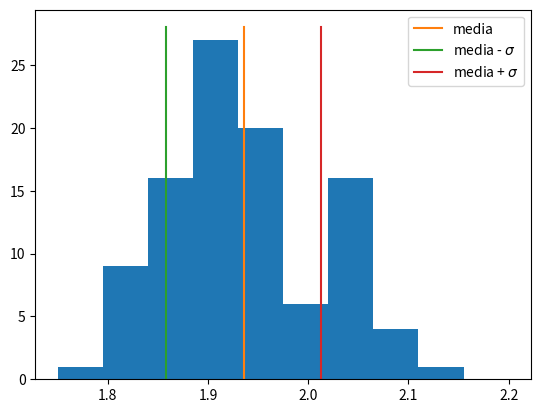
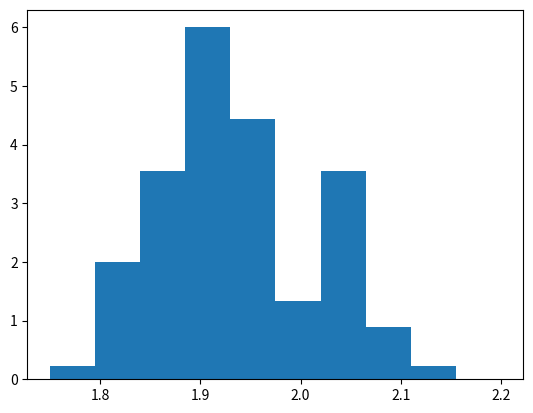
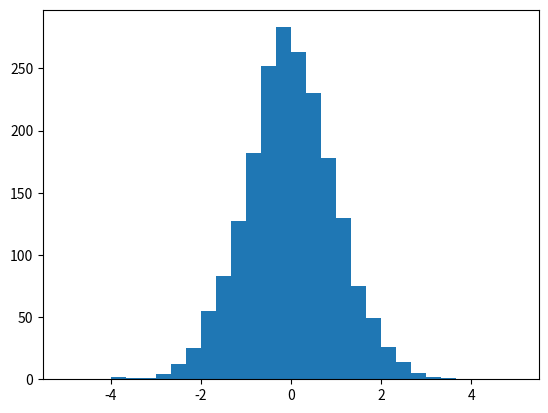
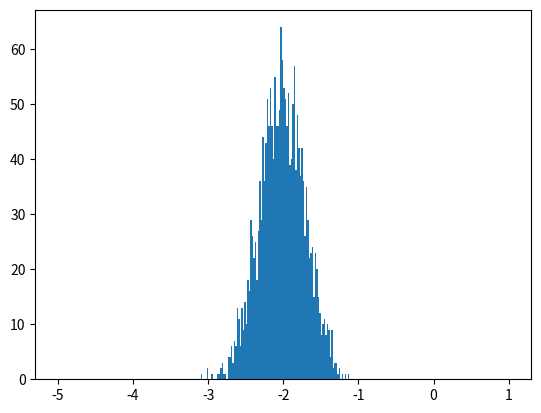
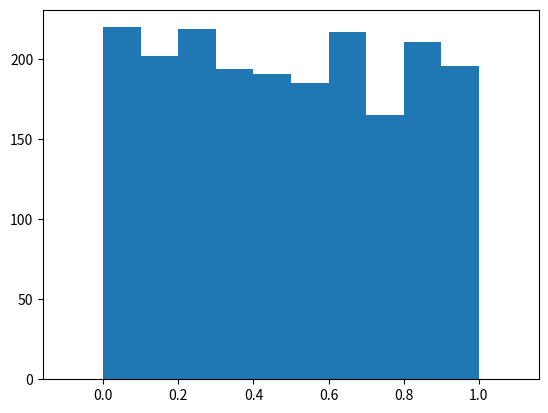
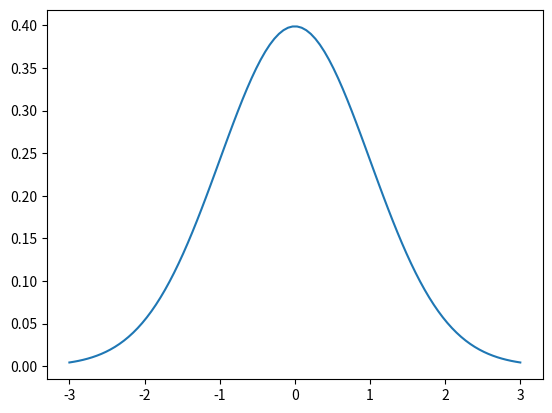
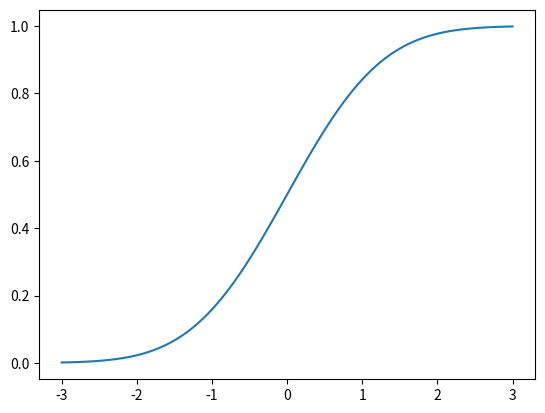
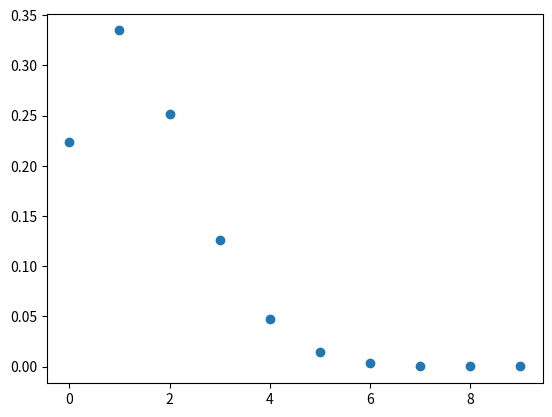

Write the Python code that produced these figures, in order.
import numpy as np
import matplotlib.pyplot as plt

dati = np.array([1.95,1.96,1.9,1.9,1.84,1.81,2.06,1.99,1.93,1.97,2.02,1.92,1.95,1.88,1.87,2.03,1.85,2.08,1.96,1.81,
                2.07,1.91,1.79,1.99,1.97,1.95,1.96,1.93,1.83,2.09,2.02,2.09,1.84,1.86,1.96,2.03,1.93,1.9,1.94,1.87,
                1.97,1.91,1.87,1.81,2.06,2.02,1.96,1.81,1.93,2.03,1.92,1.96,1.8,1.95,1.9,2.02,2.03,1.9,2.03,2.02,
                1.96,1.9,1.98,1.87,1.9,1.89,1.84,2.06,1.93,2.06,1.93,1.93,1.9,1.9,1.9,1.93,1.86,1.83,1.96,1.81,2.03,
                1.98,1.84,1.86,1.96,1.81,1.98,1.84,1.86,1.96,1.92,1.96,1.85,2.04,2,1.92,1.9,2.15,1.94,1.92])

num_elementi = dati.size
print(num_elementi)

dati_sq = dati*dati

media1 = dati.sum()/num_elementi
print(media1)

media2 = dati.mean()
print(media2)

varianza1 = (dati_sq - 2.*media1*dati + media1*media1).sum()/num_elementi # Notice array + const*array + const
print(varianza1)

varianza2 = dati.var()
print(varianza2)

deviazione_std1 = np.sqrt(varianza2)
print(deviazione_std1)

deviazione_std2 = dati.std()
print(deviazione_std2)

dati1 = np.array([n for n in dati if np.absolute(n - media1) < deviazione_std1])

print(dati1.size)

min = dati.min()
print(min)

max = dati.max()
print(max)

nbins = 10
xrange = (1.75,2.20)

fig, ax = plt.subplots()
nevent, bins, patches = ax.hist(dati, nbins, range=xrange)
ax.plot(np.ones(2)*media2,[0,nevent.max()+1],label="media")
ax.plot(np.ones(2)*media2-deviazione_std2,[0,nevent.max()+1],label="media - $\sigma$")
ax.plot(np.ones(2)*media2+deviazione_std2,[0,nevent.max()+1],label="media + $\sigma$")
ax.legend();

print(nevent)      # Numero di eventi in ciacun bin

print(bins)        # Estremi dei bin

fig, ax = plt.subplots()
nevent, bins, patches = ax.hist(dati, nbins, range=xrange, density=True)

import matplotlib.pyplot as plt
from numpy.random import default_rng

rng = default_rng()

#help(np.random.default_rng)
#help(rng)

m1 = rng.normal(size=2000)

nbins = 30
xrange = (-5,5)    # ntupla
fig, ax = plt.subplots()
nevent, bins, patches = ax.hist(m1, nbins, range=xrange)

m2 = rng.normal(loc=-2., scale=0.3, size=2000)

nbins = 300
xrange = (-5,1)    # ntupla
fig, ax = plt.subplots()
nevent, bins, patches = ax.hist(m2, nbins, range=xrange)

#help(rng.uniform)

m3 = rng.uniform(size=2000)

nbins = 12
xrange = (-0.1,1.1)    # ntupla
fig, ax = plt.subplots()
nevent, bins, patches = ax.hist(m3, nbins, range=xrange)

#help(rng.integers)

m4 = rng.integers(0,high=100,size=20)
print(m4)

rng1 = default_rng(12345)
rng2 = default_rng(12345)

m3_1 = rng1.uniform(size=200)

m3_2 = rng2.uniform(size=200)

print(m3_1 == m3_2)

rng3 = default_rng(12345)
rng4 = default_rng(12345)

m1_1 =rng3.normal(size=1000)
#m1_1

m1_2 =rng4.normal(size=1000)
#m1_2

print(all(m1_1 == m1_2))

import numpy as np
import scipy.stats as stats
import matplotlib.pyplot as plt

x = np.linspace(-3,3,100)
y_norm = stats.norm.pdf(x)

fig, ax = plt.subplots()
ax.plot(x,y_norm);

print(stats.describe(y_norm))

y_norm_cumulative = stats.norm.cdf(x)

fig, ax = plt.subplots()
ax.plot(x,y_norm_cumulative);

mu = 1.5
k = np.arange(0,10,1)
n = stats.poisson.pmf(k, mu)

fig, ax = plt.subplots()
ax.scatter(k,n);

stats.describe(n)